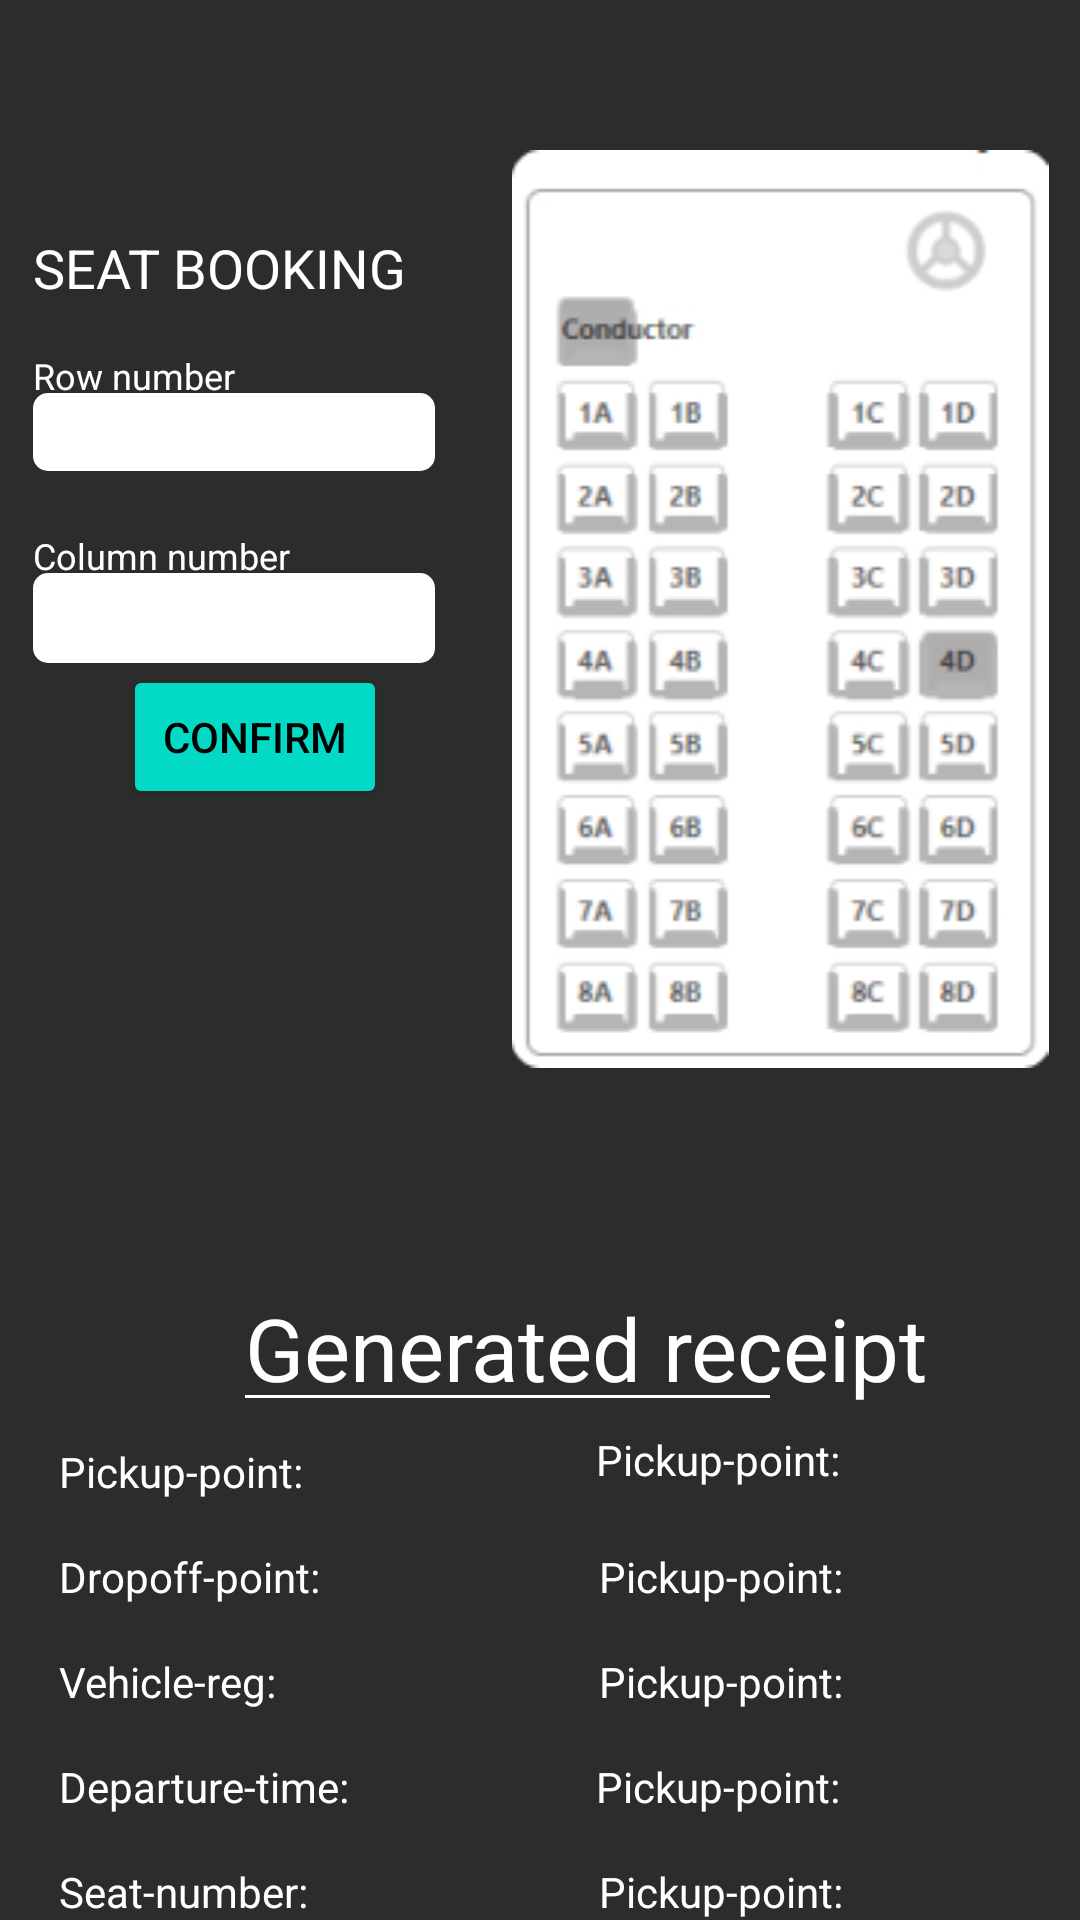

Android layout source for this screen:
<!-- AndroidManifest.xml: application theme Theme.Emat.NoActionBar -->
<!-- res/layout/seat.xml -->
<androidx.constraintlayout.widget.ConstraintLayout xmlns:android="http://schemas.android.com/apk/res/android"
	xmlns:app="http://schemas.android.com/apk/res-auto"
	xmlns:tools="http://schemas.android.com/tools"
	android:id="@+id/relativeLayout4"
	android:layout_width="wrap_content"
	android:layout_height="wrap_content">

	<View
		android:id="@+id/_bg__seat"
		android:layout_width="match_parent"
		android:layout_height="match_parent"
		android:background="@drawable/_bg__seat_shape"
		app:layout_constraintStart_toStartOf="parent"
		app:layout_constraintTop_toTopOf="parent" />

	<View
		android:id="@+id/rectangle_2"
		android:layout_width="match_parent"
		android:layout_height="504dp"
		android:layout_marginTop="370dp"
		android:background="@drawable/rectangle_2_shape"
		app:layout_constraintStart_toStartOf="parent"
		app:layout_constraintTop_toTopOf="parent" />


	<RelativeLayout
		android:id="@+id/group_8"
		android:layout_width="wrap_content"
		android:layout_height="wrap_content"
		android:layout_marginTop="430dp"
		app:layout_constraintEnd_toEndOf="parent"
		app:layout_constraintStart_toStartOf="parent"
		app:layout_constraintTop_toTopOf="parent">

		<TextView
			android:id="@+id/pickup_point_"
			android:layout_width="141dp"
			android:layout_height="31dp"
			android:layout_marginStart="0dp"
			android:layout_marginTop="51dp"
			android:text="@string/pickup_point__string"
			android:textColor="@color/pickup_point__color"
			android:textSize="14sp" />

		<TextView
			android:id="@+id/pickup_point__ek1"
			android:layout_width="141dp"
			android:layout_height="31dp"
			android:layout_marginStart="179dp"
			android:layout_marginTop="47dp"
			android:text="@string/pickup_point__ek1_string"
			android:textColor="@color/pickup_point__color"
			android:textSize="14sp" />

		<TextView
			android:id="@+id/destination2"
			android:layout_width="141dp"
			android:layout_height="31dp"
			android:layout_marginStart="180dp"
			android:layout_marginTop="86dp"
			android:text="@string/pickup_point__ek2_string"
			android:textColor="@color/pickup_point__color"
			android:textSize="14sp" />

		<TextView
			android:id="@+id/reg"
			android:layout_width="141dp"
			android:layout_height="31dp"
			android:layout_marginStart="180dp"
			android:layout_marginTop="121dp"
			android:text="@string/pickup_point__ek3_string"
			android:textColor="@color/pickup_point__color"
			android:textSize="14sp" />

		<TextView
			android:id="@+id/dept"
			android:layout_width="141dp"
			android:layout_height="31dp"
			android:layout_marginStart="179dp"
			android:layout_marginTop="156dp"
			android:text="@string/pickup_point__ek4_string"
			android:textColor="@color/pickup_point__color"
			android:textSize="14sp" />

		<TextView
			android:id="@+id/seat"
			android:layout_width="141dp"
			android:layout_height="31dp"
			android:layout_marginStart="180dp"
			android:layout_marginTop="191dp"
			android:text="@string/pickup_point__ek5_string"
			android:textColor="@color/pickup_point__color"
			android:textSize="14sp" />

		<TextView
			android:id="@+id/price"
			android:layout_width="141dp"
			android:layout_height="31dp"
			android:layout_marginStart="180dp"
			android:layout_marginTop="226dp"
			android:text="@string/pickup_point__ek6_string"
			android:textColor="@color/pickup_point__color"
			android:textSize="14sp" />

		<TextView
			android:id="@+id/dropoff_point_"
			android:layout_width="141dp"
			android:layout_height="31dp"
			android:layout_marginStart="0dp"
			android:layout_marginTop="86dp"
			android:text="@string/dropoff_point__string"
			android:textColor="@color/pickup_point__color"
			android:textSize="14sp" />

		<TextView
			android:id="@+id/vehicle_reg_"
			android:layout_width="141dp"
			android:layout_height="31dp"
			android:layout_marginStart="0dp"
			android:layout_marginTop="121dp"
			android:text="@string/vehicle_reg__string"
			android:textColor="@color/pickup_point__color"
			android:textSize="14sp" />

		<TextView
			android:id="@+id/departure_time_"
			android:layout_width="141dp"
			android:layout_height="31dp"
			android:layout_marginStart="0dp"
			android:layout_marginTop="156dp"
			android:text="@string/departure_time__string"
			android:textColor="@color/pickup_point__color"
			android:textSize="14sp" />

		<TextView
			android:id="@+id/seat_number_"
			android:layout_width="141dp"
			android:layout_height="31dp"
			android:layout_marginStart="0dp"
			android:layout_marginTop="191dp"
			android:text="@string/seat_number__string"
			android:textColor="@color/pickup_point__color"
			android:textSize="14sp" />

		<TextView
			android:id="@+id/price_"
			android:layout_width="141dp"
			android:layout_height="31dp"
			android:layout_marginStart="0dp"
			android:layout_marginTop="226dp"
			android:text="@string/price__string"
			android:textColor="@color/pickup_point__color"
			android:textSize="14sp" />


		<RelativeLayout
			android:id="@+id/group_1"
			android:layout_width="wrap_content"
			android:layout_height="wrap_content"
			android:layout_alignParentStart="true"
			android:layout_marginStart="62dp"
			android:layout_marginTop="0dp">

			<TextView
				android:id="@+id/generated_receipt"
				android:layout_width="wrap_content"
				android:layout_height="wrap_content"
				android:layout_marginStart="0dp"
				android:layout_marginTop="0dp"
				android:text="@string/generated_receipt_string"
				android:textColor="@color/pickup_point__color"
				android:textSize="28.9sp" />

			<View
				android:id="@+id/line_1"
				android:layout_width="175dp"
				android:layout_height="0.93dp"
				android:layout_marginStart="0dp"
				android:layout_marginTop="35dp"
				android:background="@drawable/line_1_shape" />

		</RelativeLayout>

	</RelativeLayout>


	<ImageView
		android:id="@+id/download_1"
		android:layout_width="180dp"
		android:layout_height="306dp"
		android:layout_marginStart="170dp"
		android:layout_marginTop="50dp"
		android:contentDescription="download_1"
		android:src="@drawable/download_1"
		app:layout_constraintStart_toStartOf="parent"
		app:layout_constraintTop_toTopOf="parent" />

	<RelativeLayout
		android:id="@+id/group_6"
		android:layout_width="wrap_content"
		android:layout_height="wrap_content"
		android:layout_marginTop="710dp"
		app:layout_constraintEnd_toEndOf="parent"
		app:layout_constraintStart_toStartOf="parent"
		app:layout_constraintTop_toTopOf="parent">

	</RelativeLayout>


	<RelativeLayout
		android:id="@+id/group_3"
		android:layout_width="wrap_content"
		android:layout_height="40dp"
		android:layout_marginStart="11dp"
		android:layout_marginTop="117dp"
		app:layout_constraintStart_toStartOf="parent"
		app:layout_constraintTop_toTopOf="parent">

		<Spinner
			android:id="@+id/rectangle_4"
			android:layout_width="134dp"
			android:layout_height="30dp"
			android:layout_marginStart="0dp"
			android:layout_marginTop="14dp"
			android:background="@drawable/rectangle_4_shape" />

		<TextView
			android:id="@+id/row_number"
			android:layout_width="78dp"
			android:layout_height="wrap_content"
			android:layout_marginStart="0dp"
			android:layout_marginTop="0dp"
			android:text="@string/row_number_string"
			android:textColor="@color/pickup_point__color"
			android:textSize="12sp" />


		<RelativeLayout
			android:id="@+id/dropdown"
			android:layout_width="wrap_content"
			android:layout_height="wrap_content"
			android:layout_marginStart="104dp"
			android:layout_marginTop="14dp">

			<ImageView
				android:id="@+id/vector"
				android:layout_width="30dp"
				android:layout_height="30dp"
				android:layout_marginStart="0dp"
				android:layout_marginTop="0dp"
				android:contentDescription="vector"
				android:src="@drawable/vector_1" />

			<ImageView
				android:id="@+id/vector_ek1"
				android:layout_width="wrap_content"
				android:layout_height="wrap_content"
				android:layout_marginStart="9.7dp"
				android:layout_marginTop="11.68dp"
				android:contentDescription="vector_2"
				android:src="@drawable/vector_2" />

		</RelativeLayout>

	</RelativeLayout>


	<RelativeLayout
		android:id="@+id/group_4"
		android:layout_width="wrap_content"
		android:layout_height="wrap_content"
		android:layout_marginStart="11dp"
		android:layout_marginTop="177dp"
		app:layout_constraintStart_toStartOf="parent"
		app:layout_constraintTop_toTopOf="parent">

		<Spinner
			android:id="@+id/rectangle_4_ek1"
			android:layout_width="134dp"
			android:layout_height="30dp"
			android:layout_marginStart="0dp"
			android:layout_marginTop="14dp"
			android:background="@drawable/rectangle_4_ek1_shape" />

		<TextView
			android:id="@+id/column_number"
			android:layout_width="wrap_content"
			android:layout_height="wrap_content"
			android:layout_marginStart="0dp"
			android:layout_marginTop="0dp"
			android:text="@string/column_number_string"
			android:textColor="@color/pickup_point__color"
			android:textSize="12sp" />


		<RelativeLayout
			android:id="@+id/dropdown_ek1"
			android:layout_width="wrap_content"
			android:layout_height="wrap_content"
			android:layout_marginStart="104dp"
			android:layout_marginTop="14dp">

			<ImageView
				android:id="@+id/vector_1"
				android:layout_width="30dp"
				android:layout_height="30dp"
				android:layout_marginStart="0dp"
				android:layout_marginTop="0dp"
				android:contentDescription="vector_1"
				android:src="@drawable/vector_1" />

			<ImageView
				android:id="@+id/vector_2"
				android:layout_width="wrap_content"
				android:layout_height="wrap_content"
				android:layout_marginStart="9.7dp"
				android:layout_marginTop="11.68dp"
				android:contentDescription="vector_2"
				android:src="@drawable/vector_2" />

		</RelativeLayout>

	</RelativeLayout>


	<RelativeLayout
		android:id="@+id/group_5"
		android:layout_width="127dp"
		android:layout_height="40dp"
		android:layout_marginStart="11dp"
		android:layout_marginTop="77dp"
		app:layout_constraintStart_toStartOf="parent"
		app:layout_constraintTop_toTopOf="parent">

		<TextView
			android:id="@+id/seat_booking"
			android:layout_width="match_parent"
			android:layout_height="match_parent"
			android:layout_marginStart="0dp"
			android:layout_marginTop="0dp"
			android:text="@string/seat_booking_string"
			android:textColor="@color/pickup_point__color"
			android:textSize="18sp" />

	</RelativeLayout>


	<Button
		android:id="@+id/button2"
		android:layout_width="wrap_content"
		android:layout_height="wrap_content"
		android:layout_marginBottom="100dp"
		android:backgroundTint="@color/teal_200"
		android:text="@string/confirm"
		android:textColor="@color/black"
		app:layout_constraintBottom_toTopOf="@+id/rectangle_2"
		app:layout_constraintEnd_toStartOf="@+id/download_1"
		app:layout_constraintStart_toStartOf="parent"
		app:layout_constraintTop_toBottomOf="@+id/group_4" />

	<ImageView
		android:id="@+id/image_2"
		android:layout_width="wrap_content"
		android:layout_height="wrap_content"
		android:layout_marginEnd="368dp"
		android:layout_marginBottom="36dp"
		app:layout_constraintBottom_toTopOf="@+id/group_5"
		app:layout_constraintEnd_toEndOf="parent"
		app:srcCompat="@drawable/ic_baseline_arrow_back_24" />

	<View
		android:id="@+id/rectangle_3"
		android:layout_width="140dp"
		android:layout_height="30dp"
		android:background="@drawable/rectangle_3_shape"
		app:layout_constraintBottom_toBottomOf="@+id/_bg__seat"
		app:layout_constraintEnd_toEndOf="parent"
		app:layout_constraintStart_toStartOf="parent"
		app:layout_constraintTop_toBottomOf="@+id/group_8" />

	<TextView
		android:id="@+id/confirm"
		android:layout_width="wrap_content"
		android:layout_height="wrap_content"
		android:text="@string/confirm_string"
		android:textColor="@color/pickup_point__color"
		android:textSize="19.58sp"
		app:layout_constraintBottom_toBottomOf="@+id/_bg__seat"
		app:layout_constraintEnd_toEndOf="parent"
		app:layout_constraintStart_toStartOf="parent"
		app:layout_constraintTop_toBottomOf="@+id/group_8" />

</androidx.constraintlayout.widget.ConstraintLayout>
<!-- resources referenced by this layout -->
<resources>
  <color name="black">#FF000000</color>
  <color name="pickup_point__color">#FFFFFF</color>
  <color name="teal_200">#FF03DAC5</color>
  <!-- drawable _bg__seat_shape (drawable-nodpi) -->
  <?xml version="1.0" encoding="utf-8"?>
  <shape xmlns:android="http://schemas.android.com/apk/res/android"
  	android:shape="rectangle" >
  	<solid android:color="@color/_bg__seat_color" />
  </shape>
  <!-- drawable download_1: png bitmap (drawable, 23531 bytes) -->
  <!-- drawable ic_baseline_arrow_back_24 (drawable) -->
  <vector android:autoMirrored="true" android:height="24dp"
      android:tint="#08261C" android:viewportHeight="24"
      android:viewportWidth="24" android:width="24dp" xmlns:android="http://schemas.android.com/apk/res/android">
      <path android:fillColor="@android:color/white" android:pathData="M20,11H7.83l5.59,-5.59L12,4l-8,8 8,8 1.41,-1.41L7.83,13H20v-2z"/>
  </vector>
  <!-- drawable line_1_shape (drawable-nodpi) -->
  <?xml version="1.0" encoding="utf-8"?>
  <shape xmlns:android="http://schemas.android.com/apk/res/android"
  	android:shape="rectangle" >
  	<solid android:color="@color/pickup_point__color" />
  </shape>
  <!-- drawable rectangle_3_shape (drawable-nodpi) -->
  <?xml version="1.0" encoding="utf-8"?>
  <shape xmlns:android="http://schemas.android.com/apk/res/android"
  	android:shape="rectangle" >
  	<corners android:radius="11.54dp" />
  	<solid android:color="@color/rectangle_3_color" />
  </shape>
  <!-- drawable rectangle_4_ek1_shape (drawable-nodpi) -->
  <?xml version="1.0" encoding="utf-8"?>
  <shape xmlns:android="http://schemas.android.com/apk/res/android"
  	android:shape="rectangle" >
  	<corners android:radius="5dp" />
  	<solid android:color="@color/pickup_point__color" />
  </shape>
  <!-- drawable rectangle_4_shape (drawable-nodpi) -->
  <?xml version="1.0" encoding="utf-8"?>
  <shape xmlns:android="http://schemas.android.com/apk/res/android"
  	android:shape="rectangle" >
  	<corners android:radius="5dp" />
  	<solid android:color="@color/pickup_point__color" />
  </shape>
  <string name="column_number_string">Column number</string>
  <string name="confirm">CONFIRM</string>
  <string name="confirm_string">CONFIRM</string>
  <string name="departure_time__string">Departure-time:</string>
  <string name="dropoff_point__string">Dropoff-point:</string>
  <string name="generated_receipt_string">Generated receipt</string>
  <string name="pickup_point__ek1_string">Pickup-point:</string>
  <string name="pickup_point__ek2_string">Pickup-point:</string>
  <string name="pickup_point__ek3_string">Pickup-point:</string>
  <string name="pickup_point__ek4_string">Pickup-point:</string>
  <string name="pickup_point__ek5_string">Pickup-point:</string>
  <string name="pickup_point__ek6_string">Pickup-point:</string>
  <string name="pickup_point__string">Pickup-point:</string>
  <string name="price__string">Price:</string>
  <string name="row_number_string">Row number</string>
  <string name="seat_booking_string">SEAT BOOKING </string>
  <string name="seat_number__string">Seat-number:</string>
  <string name="vehicle_reg__string">Vehicle-reg:</string>
  <style name="Theme.Emat.NoActionBar">
          <item name="windowActionBar">false</item>
          <item name="windowNoTitle">true </item>
          <item name="android:statusBarColor">@android:color/transparent</item>
      </style>
  <color name="_bg__seat_color">#2C2C2C</color>
  <color name="rectangle_3_color">#2EDABB</color>
</resources>
